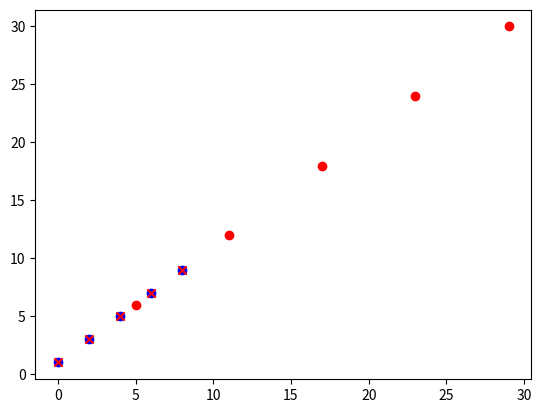

Python code for this plot:
import numpy as np
import matplotlib.pyplot as plt

def procrustes(X, Y, scaling=True, reflection='best'):
    """
    A port of MATLAB's `procrustes` function to Numpy.

    Procrustes analysis determines a linear transformation (translation,
    reflection, orthogonal rotation and scaling) of the points in Y to best
    conform them to the points in matrix X, using the sum of squared errors
    as the goodness of fit criterion.

        d, Z, [tform] = procrustes(X, Y)

    Inputs:
    ------------
    X, Y
        matrices of target and input coordinates. they must have equal
        numbers of  points (rows), but Y may have fewer dimensions
        (columns) than X.

    scaling
        if False, the scaling component of the transformation is forced
        to 1

    reflection
        if 'best' (default), the transformation solution may or may not
        include a reflection component, depending on which fits the data
        best. setting reflection to True or False forces a solution with
        reflection or no reflection respectively.

    Outputs
    ------------
    d
        the residual sum of squared errors, normalized according to a
        measure of the scale of X, ((X - X.mean(0))**2).sum()

    Z
        the matrix of transformed Y-values

    tform
        a dict specifying the rotation, translation and scaling that
        maps X --> Y

    """

    n,m = X.shape
    ny,my = Y.shape

    muX = X.mean(0)
    muY = Y.mean(0)

    X0 = X - muX
    Y0 = Y - muY

    ssX = (X0**2.).sum()
    ssY = (Y0**2.).sum()

    # centred Frobenius norm
    normX = np.sqrt(ssX)
    normY = np.sqrt(ssY)

    # scale to equal (unit) norm
    X0 /= normX
    Y0 /= normY

    if my < m:
        Y0 = np.concatenate((Y0, np.zeros(n, m-my)),0)

    # optimum rotation matrix of Y
    A = np.dot(X0.T, Y0)
    U,s,Vt = np.linalg.svd(A,full_matrices=False)
    V = Vt.T
    T = np.dot(V, U.T)

    if reflection is not 'best':

        # does the current solution use a reflection?
        have_reflection = np.linalg.det(T) < 0

        # if that's not what was specified, force another reflection
        if reflection != have_reflection:
            V[:,-1] *= -1
            s[-1] *= -1
            T = np.dot(V, U.T)

    traceTA = s.sum()

    if scaling:

        # optimum scaling of Y
        b = traceTA * normX / normY

        # standarised distance between X and b*Y*T + c
        d = 1 - traceTA**2

        # transformed coords
        Z = normX*traceTA*np.dot(Y0, T) + muX

    else:
        b = 1
        d = 1 + ssY/ssX - 2 * traceTA * normY / normX
        Z = normY*np.dot(Y0, T) + muX

    # transformation matrix
    if my < m:
        T = T[:my,:]
    c = muX - b*np.dot(muY, T)

    #transformation values
    tform = {'rotation':T, 'scale':b, 'translation':c}

    return d, Z, tform
if __name__ == '__main__':
    X = np.arange(10).reshape((5, 2))
    R = np.array([[1, 2], [2, 1]])
    t = np.array([3, 5])
    Y = np.dot(X, R) + t

    plt.scatter(X[:,0], X[:,1], c="blue")
    plt.scatter(Y[:,0], Y[:,1], c="red")


    [d, Z, t] = procrustes(X, Y)
    print(d)
    plt.scatter(Z[:,0], Z[:,1], c="red",marker="x")
    plt.show()
